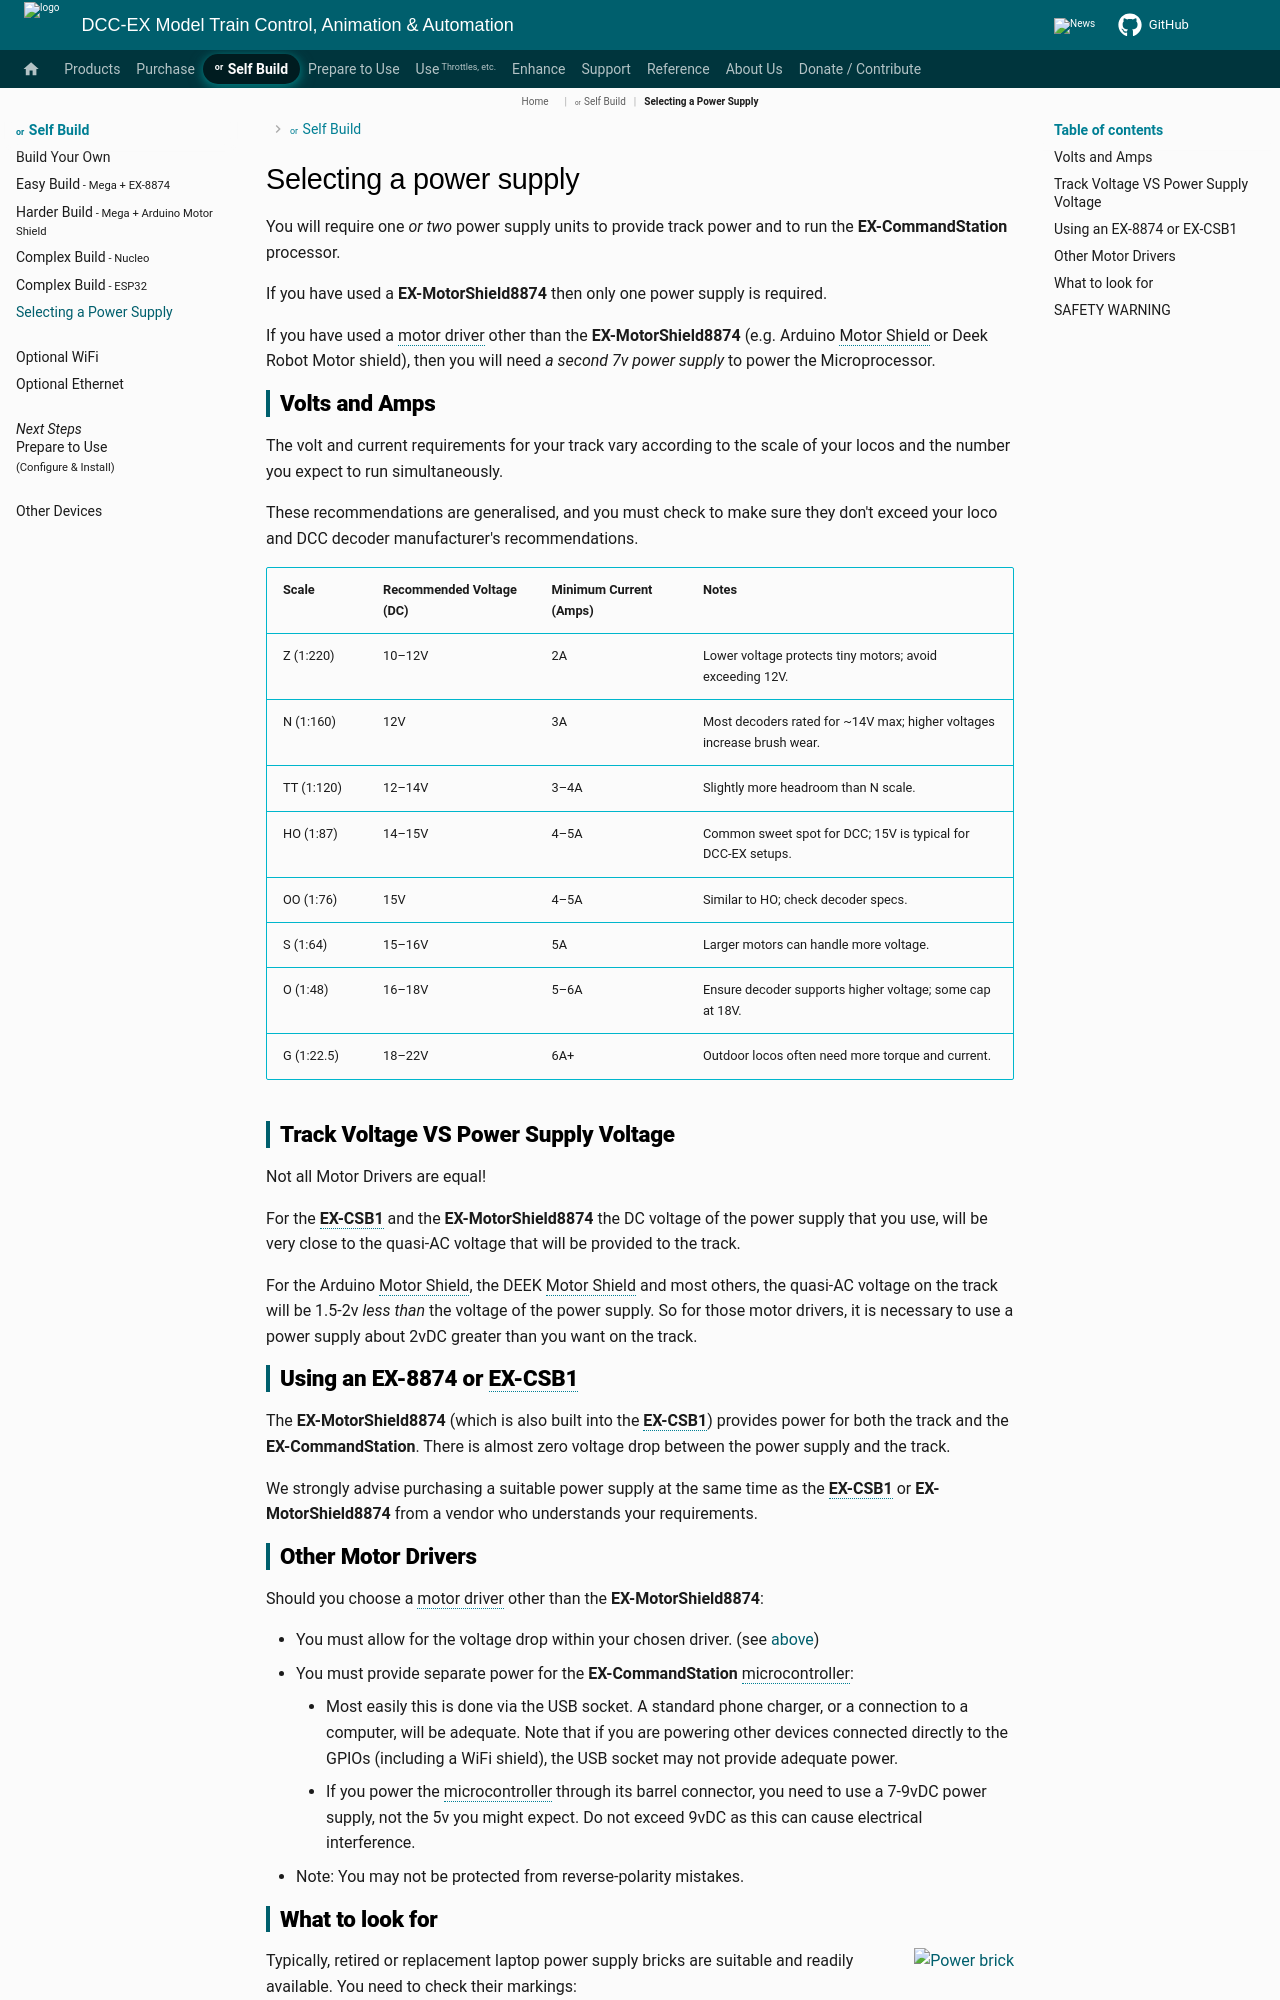

repository: DCC-EX/mkdocs-test · page: nodes/diy/power/index.html · generator: mkdocs

# Selecting a power supply

You will require one *or two* power supply units to provide track power and to run the **EX-CommandStation** processor.

If you have used a **EX-MotorShield8874** then only one power supply is required.
